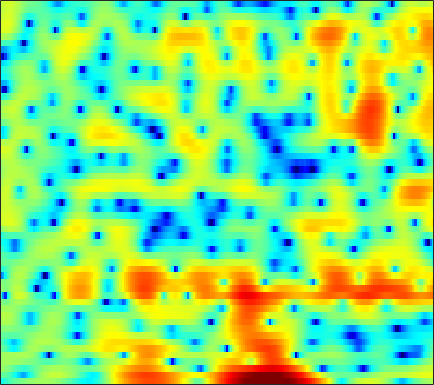

Data behind this chart, as committed beside it:
-5.7071, -4.8942, -3.9691, -3.1924, -2.697, -2.1087, -1.5981, -1.2555, -0.8441, -0.47995, -0.16594, 0.050863, 0.32331, 0.58097, 0.7656, 0.98635, 1.1736, 1.2937, 1.4173, 1.4984, 1.5261, 1.5155, 1.4538, 1.3371
-1.136, -1.294, -1.623, -2.115, -2.614, -3.486, -4.626, -5.676, -7.319, -9, -9.929, -9.547, -7.866, -5.806, -4.363, -2.687, -1.291, -0.4127, 0.5651, 1.346, 1.962, 2.329, 2.705, 2.959
1.183, 0.9261, 0.5221, 0.04303, -0.3719, -0.9945, -1.684, -2.22, -2.908, -3.463, -3.758, -3.76, -3.465, -2.92, -2.421, -1.72, -1.039, -0.5673, -0.005163, 0.4711, 0.8642, 1.112, 1.382, 1.581
1.348, 1.435, 1.494, 1.489, 1.449, 1.355, 1.226, 1.114, 0.9507, 0.7763, 0.597, 0.4611, 0.2764, 0.07493, -0.09589, -0.3648, -0.6841, -0.9523, -1.335, -1.724, -2.049, -2.202, -2.234, -2.059
1.079, 1.292, 1.46, 1.533, 1.554, 1.572, 1.605, 1.648, 1.724, 1.801, 1.838, 1.831, 1.74, 1.52, 1.242, 0.6701, -0.1843, -1.062, -2.671, -5.015, -8.686, -13.34, -24.76, -12.68
-0.9043, -1.386, -2.309, -3.545, -4.607, -5.87, -6.286, -5.745, -4.277, -2.643, -1.219, -0.3429, 0.5564, 1.17, 1.467, 1.653, 1.632, 1.496, 1.18, 0.7822, 0.3925, 0.1736, 0.05199, 0.1759
-1.991, -2.608, -3.727, -5.198, -6.505, -8.216, -8.896, -8.193, -6.316, -4.326, -2.624, -1.57, -0.4239, 0.4526, 0.9671, 1.485, 1.847, 2.034, 2.188, 2.261, 2.267, 2.24, 2.169, 2.06
-1.274, -1.331, -1.48, -1.67, -1.812, -1.956, -1.991, -1.921, -1.707, -1.392, -1.009, -0.7011, -0.2849, 0.1172, 0.4046, 0.7616, 1.081, 1.289, 1.518, 1.686, 1.783, 1.801, 1.751, 1.599
-0.02413, 0.159, 0.2876, 0.2993, 0.2456, 0.1031, -0.1069, -0.3054, -0.5975, -0.9056, -1.196, -1.378, -1.519, -1.5, -1.368, -1.043, -0.5913, -0.21, 0.3014, 0.7639, 1.132, 1.331, 1.48, 1.486
1.656, 1.877, 2.011, 1.956, 1.802, 1.446, 0.8906, 0.3235, -0.6529, -1.929, -3.559, -5.048, -7.243, -8.808, -8.626, -6.758, -4.52, -3.043, -1.427, -0.1908, 0.7335, 1.242, 1.706, 1.948
2.139, 2.31, 2.392, 2.31, 2.138, 1.752, 1.171, 0.5862, -0.4244, -1.756, -3.465, -5.033, -7.349, -9.071, -8.929, -7.1, -4.899, -3.469, -1.905, -0.7088, 0.1913, 0.707, 1.201, 1.501
1.455, 1.461, 1.446, 1.42, 1.372, 1.234, 1.012, 0.7797, 0.3615, -0.1631, -0.742, -1.169, -1.686, -2.05, -2.172, -2.143, -1.925, -1.696, -1.354, -1.022, -0.7229, -0.5312, -0.2994, -0.09876
0.1405, -0.3532, -0.6079, -0.3423, 0.06911, 0.6808, 1.205, 1.476, 1.643, 1.606, 1.391, 1.133, 0.7053, 0.2446, -0.1156, -0.5605, -0.9581, -1.202, -1.485, -1.744, -2.031, -2.278, -2.603, -2.791
-4.226, -10.98, -16.21, -5.272, -1.916, 0.8102, 2.427, 3.156, 3.658, 3.716, 3.337, 2.817, 1.829, 0.5514, -0.5503, -1.981, -3.112, -3.55, -3.691, -3.638, -3.831, -4.378, -5.942, -9.265
1.173, 0.3888, -0.05373, 0.2791, 0.8193, 1.633, 2.289, 2.569, 2.655, 2.334, 1.588, 0.6968, -1.016, -3.509, -6.135, -11.54, -23.97, -20.47, -12.2, -8.774, -6.966, -6.127, -5.54, -5.052
0.1021, -0.1998, -0.1563, 0.2098, 0.6321, 1.193, 1.619, 1.816, 1.834, 1.549, 0.948, 0.2586, -0.9789, -2.532, -3.846, -5.615, -7.14, -7.925, -8.519, -8.613, -8.201, -7.498, -6.118, -4.487
-12.38, -10.03, -5.426, -2.416, -0.8716, 0.5765, 1.53, 2.01, 2.359, 2.403, 2.153, 1.786, 1.092, 0.1394, -0.7358, -2.128, -3.853, -5.461, -8.328, -12.98, -23.83, -19.55, -10.54, -5.864
-4.307, -4.168, -3.167, -1.85, -0.9232, 0.08424, 0.8766, 1.317, 1.717, 1.931, 1.946, 1.846, 1.559, 1.081, 0.6109, -0.1835, -1.15, -1.982, -3.161, -4.216, -4.772, -4.58, -3.64, -2.341
-0.9728, -1.181, -1.256, -1.189, -1.058, -0.7997, -0.4804, -0.236, 0.08244, 0.3874, 0.6543, 0.8111, 0.9351, 0.9739, 0.9412, 0.8216, 0.6361, 0.4747, 0.2651, 0.1022, 0.03494, 0.04173, 0.1542, 0.3085
-1.486, -1.865, -2.345, -2.804, -3.106, -3.357, -3.387, -3.205, -2.69, -2.007, -1.236, -0.6774, -0.004718, 0.5695, 0.9201, 1.294, 1.567, 1.722, 1.868, 1.965, 2.025, 2.034, 1.996, 1.891
-3.462, -3.986, -4.992, -6.389, -7.777, -10.05, -11.86, -11.51, -9.036, -6.343, -4.153, -2.844, -1.441, -0.3594, 0.2874, 0.9812, 1.518, 1.84, 2.181, 2.437, 2.614, 2.71, 2.762, 2.735
-5.153, -5.197, -5.744, -6.872, -8.208, -10.57, -12.69, -12.35, -9.55, -6.742, -4.606, -3.367, -2.084, -1.126, -0.5525, 0.07751, 0.6005, 0.941, 1.34, 1.679, 1.958, 2.139, 2.343, 2.498
-4.392, -3.477, -2.769, -2.533, -2.539, -2.641, -2.73, -2.677, -2.447, -2.135, -1.861, -1.714, -1.622, -1.603, -1.571, -1.442, -1.161, -0.8762, -0.4384, -0.008129, 0.3627, 0.5797, 0.8363, 1.099
0.2552, 1.023, 1.78, 2.241, 2.426, 2.468, 2.356, 2.16, 1.72, 1.078, 0.1682, -0.7568, -2.366, -4.362, -5.925, -7.134, -6.476, -5.299, -3.842, -2.877, -2.442, -2.416, -2.694, -3.026
3.335, 3.714, 4.074, 4.293, 4.342, 4.236, 3.951, 3.586, 2.883, 1.893, 0.529, -0.8245, -3.189, -6.514, -9.784, -13.28, -10.95, -8.522, -6.448, -5.545, -5.633, -6.32, -8.403, -12.76
3.576, 3.791, 3.969, 4.024, 3.975, 3.8, 3.459, 3.111, 2.512, 1.739, 0.796, -0.007109, -1.166, -2.331, -3.115, -3.901, -4.337, -4.496, -4.642, -4.915, -5.48, -6.092, -7.107, -8.157
3.264, 3.421, 3.544, 3.521, 3.419, 3.18, 2.838, 2.535, 2.081, 1.591, 1.091, 0.7103, 0.1906, -0.3131, -0.6847, -1.156, -1.611, -1.963, -2.475, -3.067, -3.759, -4.383, -5.244, -6.145
3.104, 3.308, 3.388, 3.257, 3.023, 2.545, 1.979, 1.528, 1.014, 0.6968, 0.5834, 0.5953, 0.6683, 0.7079, 0.6916, 0.5674, 0.3141, 0.03627, -0.467, -1.119, -1.896, -2.583, -3.694, -5.044
3.019, 3.418, 3.538, 3.229, 2.693, 1.526, -0.1668, -1.726, -3.675, -4.158, -2.829, -1.508, 0.004676, 1.044, 1.53, 1.826, 1.777, 1.558, 1.058, 0.3742, -0.4387, -1.08, -2.026, -3.01
2.639, 3.243, 3.573, 3.333, 2.766, 1.422, -0.8335, -3.249, -7.656, -8.742, -4.711, -2.203, 0.02591, 1.353, 1.896, 2.137, 1.91, 1.463, 0.5522, -0.6463, -2.041, -2.991, -3.874, -4.134
1.9, 2.483, 2.971, 3.097, 2.964, 2.53, 1.912, 1.395, 0.8576, 0.6463, 0.814, 1.107, 1.48, 1.687, 1.657, 1.321, 0.5866, -0.2836, -1.954, -4.399, -8.097, -12.38, -20.6, -13.98
1.044, 1.636, 2.204, 2.562, 2.7, 2.73, 2.638, 2.513, 2.341, 2.166, 2.014, 1.896, 1.715, 1.44, 1.144, 0.5787, -0.2323, -1.017, -2.35, -4.017, -5.922, -7.33, -8.413, -8.148
0.5808, 1.218, 1.837, 2.241, 2.426, 2.528, 2.487, 2.393, 2.202, 1.975, 1.721, 1.505, 1.216, 0.9043, 0.6495, 0.2445, -0.2462, -0.662, -1.298, -2.005, -2.683, -3.158, -3.62, -3.913
1.203, 1.711, 2.192, 2.45, 2.508, 2.432, 2.196, 1.937, 1.49, 1.002, 0.532, 0.2381, -0.05713, -0.2206, -0.275, -0.31, -0.3522, -0.4214, -0.5763, -0.8044, -1.081, -1.319, -1.658, -2.019
2.819, 3.043, 3.197, 3.175, 3.025, 2.635, 2.016, 1.374, 0.3004, -1.011, -2.359, -3.14, -3.535, -3.106, -2.485, -1.585, -0.845, -0.4604, -0.1513, -0.04513, -0.1459, -0.2933, -0.6087, -0.9869
4.034, 4.005, 3.914, 3.743, 3.532, 3.052, 2.245, 1.361, -0.3523, -2.97, -7.324, -13.55, -20.47, -8.768, -5.217, -2.43, -0.8239, -0.09235, 0.4108, 0.4912, 0.2598, -0.06424, -0.6044, -1.19
2.535, 2.301, 2.302, 2.533, 2.735, 2.877, 2.746, 2.405, 1.621, 0.478, -0.8636, -1.682, -2.021, -1.415, -0.6554, 0.3034, 0.9459, 1.167, 1.07, 0.5049, -0.4621, -1.5, -3.114, -4.727
-5.53, -7.108, -5.167, -2.055, -0.268, 1.396, 2.427, 2.859, 3.109, 3.083, 2.933, 2.781, 2.64, 2.581, 2.568, 2.499, 2.309, 2.002, 1.311, 0.2154, -1.471, -3.305, -6.921, -13.57
-6.259, -7.269, -5.656, -2.922, -1.169, 0.562, 1.727, 2.298, 2.74, 2.913, 2.9, 2.802, 2.599, 2.372, 2.189, 1.926, 1.595, 1.275, 0.7173, -0.04188, -1.098, -1.999, -3.361, -4.619
-1.018, -0.8542, -0.3644, 0.3042, 0.8363, 1.468, 1.909, 2.079, 2.087, 1.864, 1.424, 1.017, 0.4296, -0.1001, -0.395, -0.5811, -0.6115, -0.5691, -0.5395, -0.6188, -0.8158, -0.9816, -1.255, -1.462
0.8202, 1.297, 1.819, 2.246, 2.488, 2.688, 2.674, 2.511, 2.011, 1.149, -0.1498, -1.415, -3.489, -5.586, -6.451, -5.936, -4.405, -3.281, -2.165, -1.458, -1.025, -0.8811, -0.7748, -0.6746
1.582, 2.074, 2.601, 3.006, 3.226, 3.365, 3.299, 3.072, 2.48, 1.453, -0.1358, -1.875, -5.18, -10.33, -14.07, -10.21, -6.05, -4.157, -2.669, -1.929, -1.744, -1.858, -2.111, -2.3
0.5315, 0.8038, 1.254, 1.762, 2.146, 2.596, 2.915, 3.01, 2.919, 2.55, 1.892, 1.237, 0.2364, -0.6562, -1.091, -1.264, -1.132, -1.034, -1.109, -1.628, -2.803, -4.155, -6.885, -10.4
-4.143, -4.378, -4.009, -2.868, -1.779, -0.3265, 0.8859, 1.603, 2.278, 2.664, 2.8, 2.781, 2.614, 2.369, 2.163, 1.852, 1.479, 1.123, 0.4831, -0.4761, -1.829, -3.165, -5.455, -7.719
-13.21, -19.62, -20.55, -11.04, -7.321, -4.031, -1.79, -0.5133, 0.7297, 1.587, 2.142, 2.391, 2.559, 2.548, 2.447, 2.216, 1.883, 1.569, 1.056, 0.4744, -0.1492, -0.623, -1.145, -1.432
-9.271, -9.606, -9.123, -7.481, -5.936, -3.944, -2.228, -1.175, -0.02358, 0.8333, 1.435, 1.723, 1.932, 1.951, 1.855, 1.611, 1.268, 0.9674, 0.5641, 0.214, -0.04523, -0.1569, -0.1578, -0.008735
-5.952, -5.604, -4.941, -4.071, -3.313, -2.25, -1.197, -0.5039, 0.3177, 0.9611, 1.404, 1.611, 1.685, 1.559, 1.328, 0.8379, 0.1698, -0.4019, -1.155, -1.74, -1.929, -1.737, -1.151, -0.3552
-5.09, -4.661, -3.941, -3.1, -2.423, -1.511, -0.6456, -0.02962, 0.6461, 1.172, 1.512, 1.644, 1.623, 1.349, 0.9504, 0.1104, -1.179, -2.524, -5.013, -8.25, -9.947, -8.056, -4.511, -1.697
-7.736, -7.511, -6.66, -5.394, -4.378, -3.112, -2.047, -1.351, -0.6506, -0.1283, 0.2418, 0.4048, 0.4964, 0.379, 0.1242, -0.4823, -1.492, -2.611, -4.645, -7.129, -8.186, -6.653, -3.55, -0.8755
-18.28, -21.03, -15.05, -10.39, -8.157, -6.133, -4.86, -4.245, -3.727, -3.414, -3.111, -2.872, -2.462, -2.035, -1.756, -1.496, -1.394, -1.41, -1.449, -1.411, -1.079, -0.5878, 0.3216, 1.36
-10.48, -10.9, -9.974, -8.376, -7.332, -6.467, -6.23, -6.487, -7.245, -8.312, -9.073, -8.804, -7.443, -5.625, -4.344, -2.933, -1.834, -1.158, -0.441, 0.1772, 0.7488, 1.159, 1.739, 2.342
-2.675, -2.809, -2.945, -3.043, -3.205, -3.702, -4.689, -5.852, -8.327, -12.6, -21.59, -21.04, -12.15, -7.73, -5.515, -3.354, -1.759, -0.8337, 0.1078, 0.8169, 1.31, 1.583, 1.847, 2.077
1.94, 1.908, 1.765, 1.445, 1.047, 0.2924, -0.7764, -1.749, -3.299, -4.848, -6.026, -6.286, -5.885, -4.815, -3.846, -2.475, -1.207, -0.4073, 0.4323, 0.9179, 1.045, 0.9168, 0.4165, -0.3557
3.927, 4.137, 4.218, 4.026, 3.71, 3.053, 2.128, 1.221, -0.1638, -1.763, -3.508, -4.805, -6.166, -6.443, -5.731, -4.083, -2.395, -1.352, -0.3634, 0.07654, -0.05205, -0.6044, -2.061, -4.789
3.7, 4.171, 4.489, 4.498, 4.31, 3.781, 2.938, 2.072, 0.5688, -1.458, -4.217, -7.172, -13.87, -23.8, -13.3, -7.4, -4.265, -2.778, -1.542, -0.9438, -0.908, -1.225, -2.032, -3.176
2.706, 3.285, 3.765, 3.941, 3.874, 3.535, 2.911, 2.284, 1.194, -0.1465, -1.694, -2.891, -4.255, -4.876, -4.698, -3.915, -2.978, -2.357, -1.783, -1.504, -1.515, -1.668, -2.034, -2.46
2.211, 2.783, 3.307, 3.551, 3.56, 3.369, 2.958, 2.526, 1.83, 1.045, 0.2391, -0.3308, -0.9458, -1.367, -1.534, -1.617, -1.612, -1.608, -1.675, -1.885, -2.25, -2.625, -3.241, -3.925
2.595, 3.122, 3.584, 3.784, 3.774, 3.559, 3.147, 2.721, 2.058, 1.346, 0.6599, 0.2058, -0.2919, -0.6397, -0.8234, -0.9916, -1.148, -1.315, -1.639, -2.149, -2.898, -3.655, -4.946, -6.605
